Labelled photos from "fastener_sorter_cls", an image-classification folder in gyaneshpatil23-cmd/fastner-sorting-machine. The possible labels are: bolt, no fastener, nut, rivet, screw, washer.

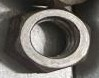
Label: nut

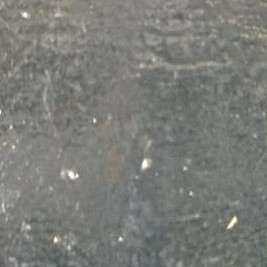
Label: no fastener

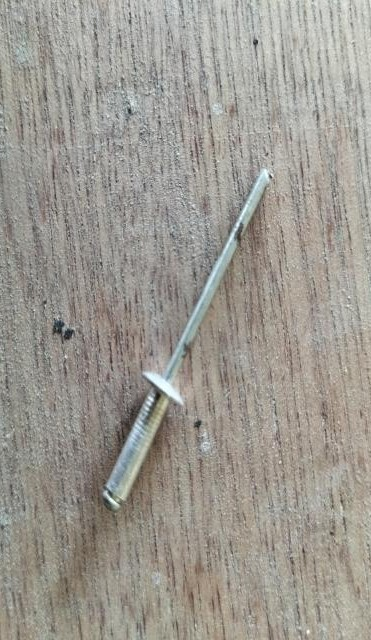
Label: rivet

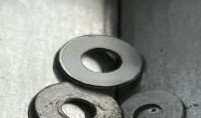
Label: washer

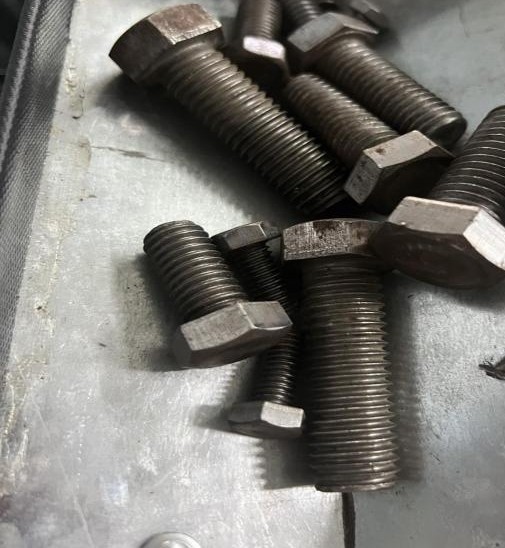
Label: bolt

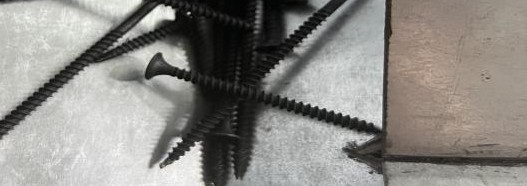
Label: screw
